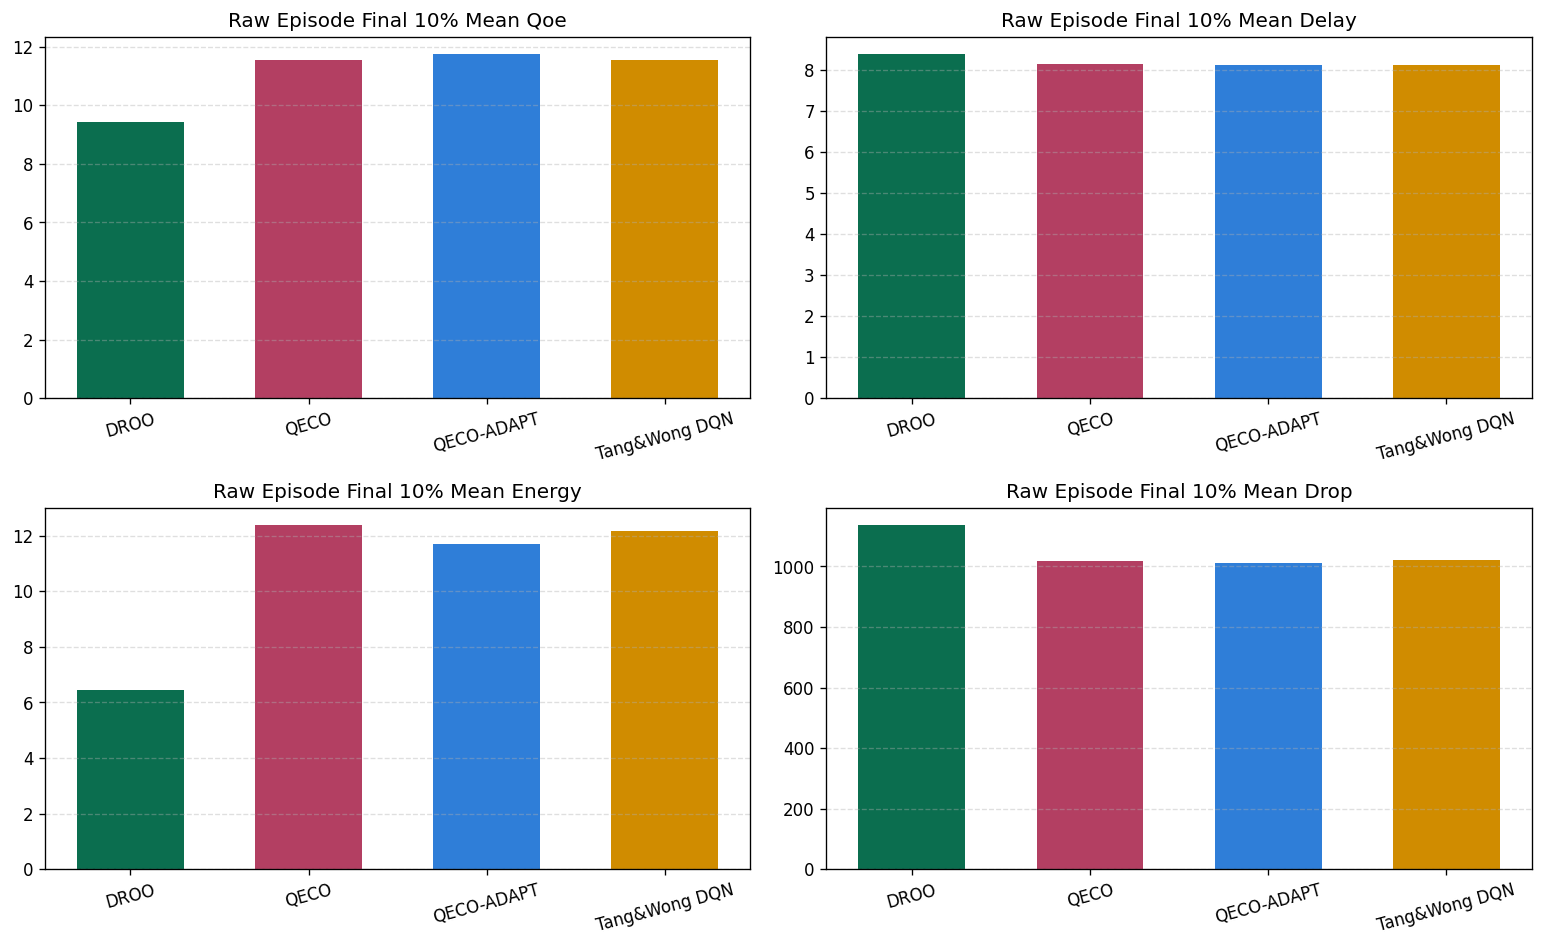

Data behind this chart, as committed beside it:
algorithm, label, qoe_final, delay_final, energy_final, drop_final, runtime_trimmed_median
droo, DROO, 9.419, 8.382, 6.441, 1137, 8.743
qeco, QECO, 11.53, 8.14, 12.38, 1020, 9.516
qeco_adapt, QECO-ADAPT, 11.74, 8.106, 11.71, 1013, 10.55
twdqn, Tang&Wong DQN, 11.53, 8.121, 12.16, 1021, 10.28
